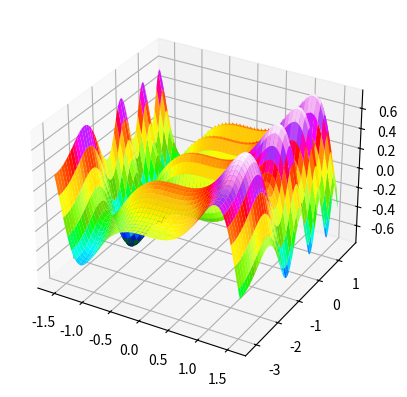

Reproduce this figure in Python.
import numpy as np
import matplotlib.pyplot as plt


def f(x, y):
    return 0.5 * np.sin(x ** 3) + 0.25 * np.sin((y + np.pi) ** 2)


n = 100
x = np.linspace(-np.pi / 2, np.pi / 2, n)
y = np.linspace(-np.pi, np.pi / 2, n)

xx, yy = np.meshgrid(x, y)
mesh = np.c_[xx.ravel(), yy.ravel()]
z = f(mesh[:, 0], mesh[:, 1]).reshape(xx.shape)

ax = plt.axes(projection='3d')
ax.plot_surface(xx, yy, z, cmap="gist_ncar")
plt.show()
